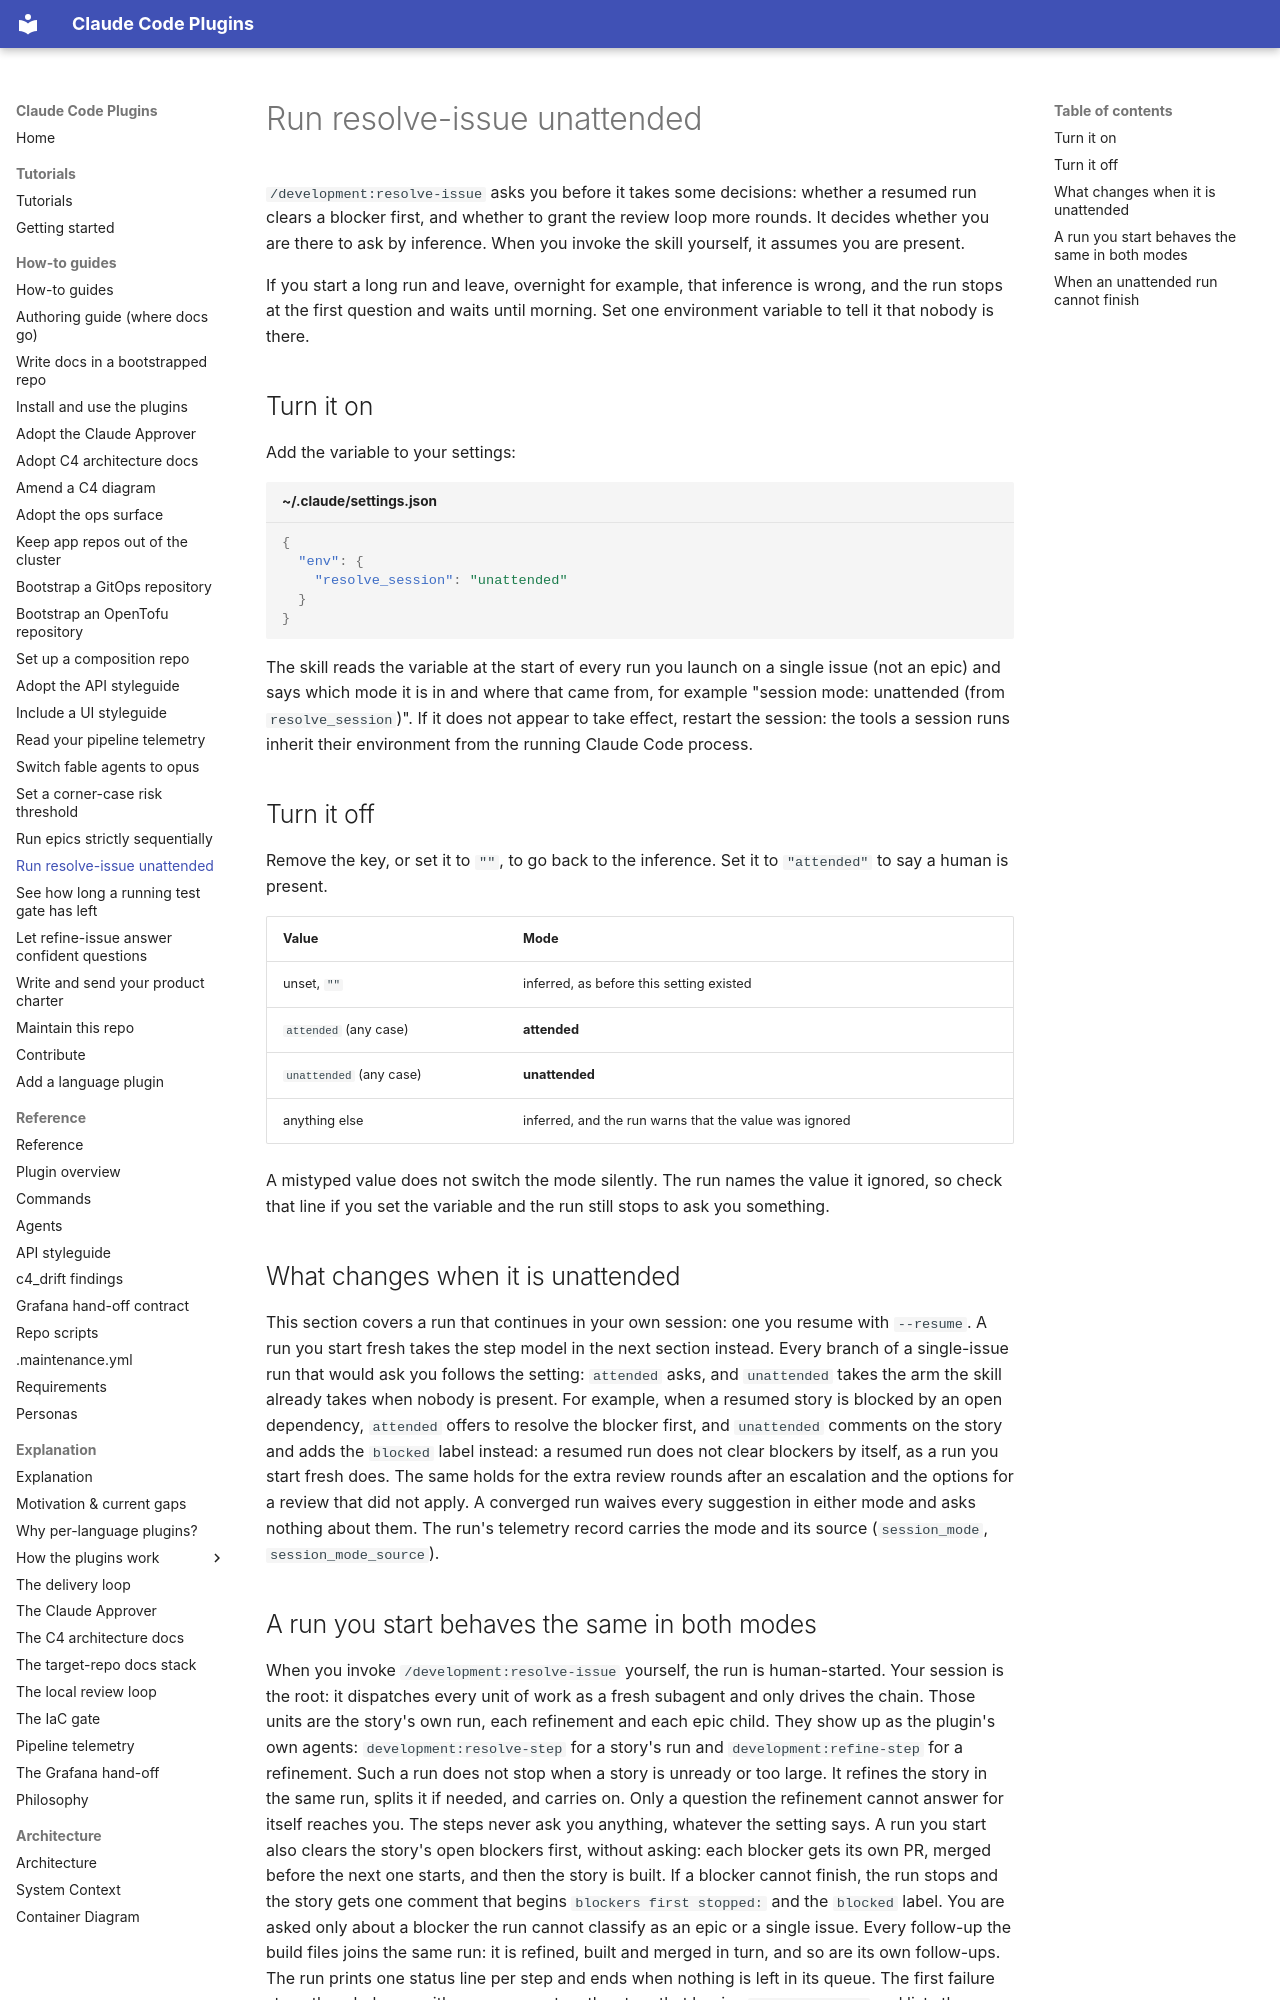

repository: timo-jakob/timos-claude-code-plugins · page: how-to/run-resolve-issue-unattended/index.html · generator: mkdocs

# Run resolve-issue unattended

`/development:resolve-issue` asks you before it takes some decisions: whether a
resumed run clears a blocker first, and whether to grant the review loop more rounds. It decides whether you are
there to ask by inference. When you invoke the skill yourself, it assumes you are present.

If you start a long run and leave, overnight for example, that inference is
wrong, and the run stops at the first question and waits until morning. Set one
environment variable to tell it that nobody is there.

## Turn it on

Add the variable to your settings:

```json title="~/.claude/settings.json"
{
  "env": {
    "resolve_session": "unattended"
  }
}
```

The skill reads the variable at the start of every run you launch on a single
issue (not an epic) and says which mode it is in and where that came from, for
example "session mode: unattended (from `resolve_session`)". If it does not
appear to take effect, restart the session: the tools a session runs inherit
their environment from the running Claude Code process.

## Turn it off

Remove the key, or set it to `""`, to go back to the inference. Set it to
`"attended"` to say a human is present.

| Value | Mode |
| ----- | ---- |
| unset, `""` | inferred, as before this setting existed |
| `attended` (any case) | **attended** |
| `unattended` (any case) | **unattended** |
| anything else | inferred, and the run warns that the value was ignored |

A mistyped value does not switch the mode silently. The run names the value it
ignored, so check that line if you set the variable and the run still stops to
ask you something.

## What changes when it is unattended

This section covers a run that continues in your own session: one you resume
with `--resume`. A run you start fresh takes the step model in the next section
instead. Every branch of a single-issue run that would ask you follows the setting:
`attended` asks, and `unattended` takes the arm the skill already takes when
nobody is present. For example, when a resumed story is blocked by an open
dependency, `attended` offers to resolve the blocker first, and `unattended`
comments on the story and adds the `blocked` label instead: a resumed run does
not clear blockers by itself, as a run you start fresh does. The same holds for
the extra review rounds after an escalation
and the options for a review that did not apply. A converged run waives every
suggestion in either mode and asks nothing about them. The
run's telemetry
record carries the mode and its source (`session_mode`, `session_mode_source`).
